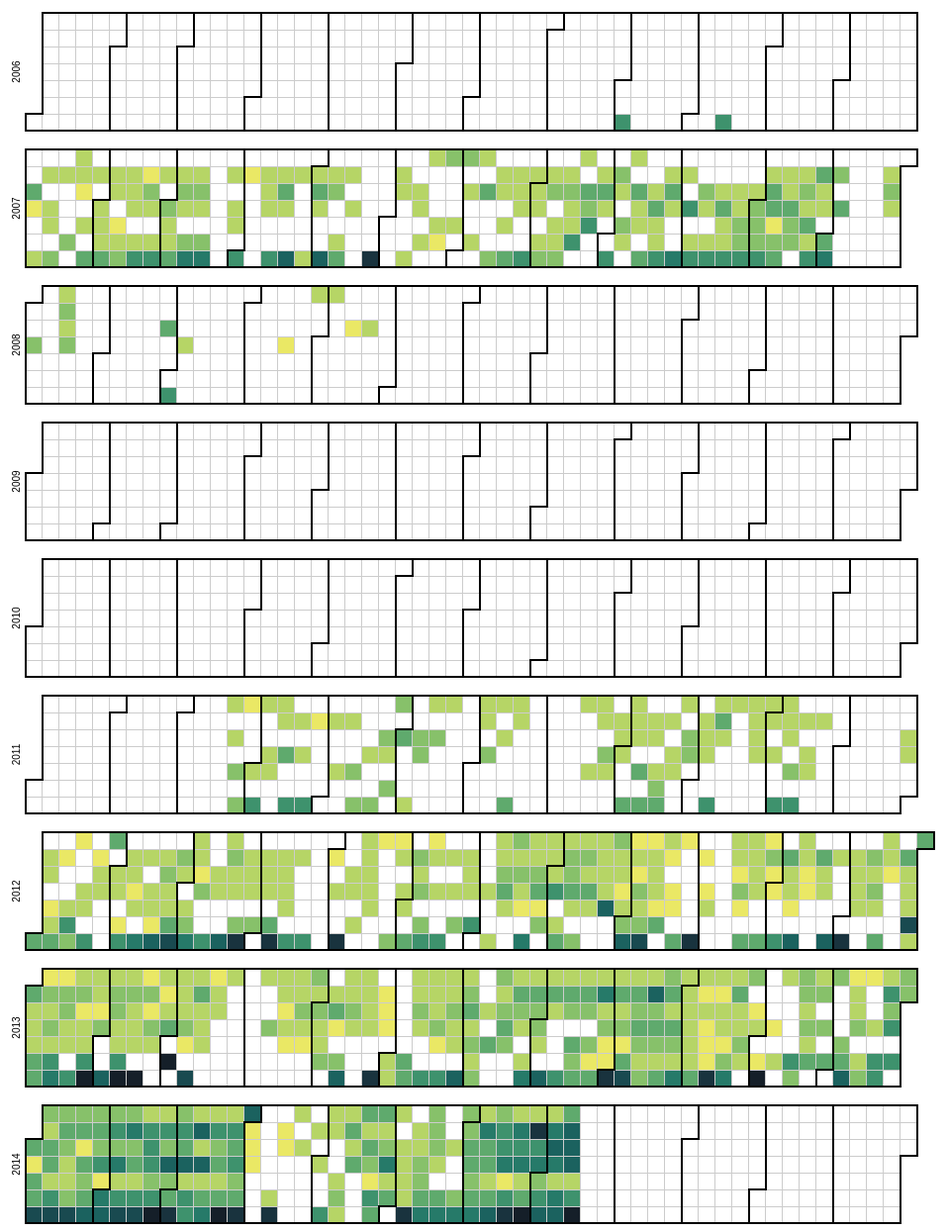
D3 v3 page, settled after 480 driven frames (8 s of simulated time); the page loaded 1 data file(s).



            var width = 960,
                height = 136,
                cellSize = 17; // cell size

            var day = function (d) { 
                  return (d.getDay() + 6) % 7; // sunday-start => monday-start
                  },
                week = d3.time.format("%W"),
                distance = d3.format(".1"),
                format = d3.time.format("%Y-%m-%d");





            d3.tsv("log.txt", function (error, csv) {
                var data = d3.nest()
                  .key(function (d) { return d.Date; })
                  .rollup(function (d) {
                      var distance = 0;
                      for (var i = 0; i < d.length; i++) {
                          if (d[i].Type !== "Run") continue;
                          var multiplier = 1.0;
                          if (d[i].DistanceUnit === "Mile") {
                              multiplier = 1.609;
                          }
                          else if (d[i].DistanceUnit === "Meter")
                          {
                              multiplier = 1 / 1000;
                          }
                          distance += d[i].Distance * multiplier;
                      }
                      return distance;
                  })
                  .map(csv.filter(function (x) { return x.Type === "Run"; }));
                var start = new Date(csv[0].Date).getFullYear();
                var end = new Date(csv[csv.length - 1].Date).getFullYear() + 1;

                var color = d3.scale.quantize()
    .domain([50,0])
    .range(d3.range(10).map(function (d) { return "q" + d; }));

                var svg = d3.select("body").selectAll("svg")
    .data(d3.range(start, end))
  .enter().append("svg")
    .attr("width", width)
    .attr("height", height)
    .attr("class", "hcl2")
  .append("g")
    .attr("transform", "translate(" + ((width - cellSize * 53) / 2) + "," + (height - cellSize * 7 - 1) + ")");

                svg.append("text")
                    .attr("transform", "translate(-6," + cellSize * 3.5 + ")rotate(-90)")
                    .style("text-anchor", "middle")
                    .text(function (d) { return d; });

                var rect = svg.selectAll(".day")
                    .data(function (d) { return d3.time.days(new Date(d, 0, 1), new Date(d + 1, 0, 1)); })
                  .enter().append("rect")
                    .attr("class", "day")
                    .attr("width", cellSize)
                    .attr("height", cellSize)
                    .attr("x", function (d) { return week(d) * cellSize; })
                    .attr("y", function (d) { return day(d) * cellSize; })
                    .datum(format);

                rect.append("title")
                    .text(function (d) { return d; });

                svg.selectAll(".month")
                    .data(function (d) { return d3.time.months(new Date(d, 0, 1), new Date(d + 1, 0, 1)); })
                  .enter().append("path")
                    .attr("class", "month")
                    .attr("d", monthPath);

                rect.filter(function (d) { return d in data; })
                    .attr("class", function (d) { return "day " + color(data[d]); })
                  .select("title")
                    .text(function (d) { return d + ": " + distance(data[d]); });
            });

            function monthPath(t0) {
                var t1 = new Date(t0.getFullYear(), t0.getMonth() + 1, 0),
                    d0 = +day(t0), w0 = +week(t0),
                    d1 = +day(t1), w1 = +week(t1);
                return "M" + (w0 + 1) * cellSize + "," + d0 * cellSize
                    + "H" + w0 * cellSize + "V" + 7 * cellSize
                    + "H" + w1 * cellSize + "V" + (d1 + 1) * cellSize
                    + "H" + (w1 + 1) * cellSize + "V" + 0
                    + "H" + (w0 + 1) * cellSize + "Z";
            }

            d3.select(self.frameElement).style("height", "2910px");

        

### data: log.txt
Date	TimeOfDay	Type	SubType	Distance	DistanceUnit	Duration	Weight	WeightUnit	RestHR	AvgHR	MaxHR	Sleep	Calories	Quality	Effort	Weather	Temperature	TempUnit	Notes	Course	CourseSurface	CourseNotes	ShoeMake
2006-09-03	10:00	Run	Race	13.10	Mile	1:35:26	66.0	kg												GSR Glasgow 1/2M	Asphalt		Unknown
2006-10-15		Run	Race	13.10	Mile	1:33:05	65.0	kg												Aviemore 1/2M	Asphalt,Track		Unknown
2007-01-03		Run	Easy	16.00	Kilometer	0:0:00	65.0	kg												Arthur's seat loops	Asphalt		Unknown
2007-01-04		Run	Easy	5.00	Kilometer	0:0:00	65.0	kg												Arthur's seat loops	Asphalt		Unknown
2007-01-07		Run	Easy	10.00	Kilometer	0:0:00	65.0	kg												Canal/wol			Unknown
2007-01-09		Run	Easy	10.00	Kilometer	0:0:00	65.0	kg												Canal/wol			Unknown
2007-01-11		Run	Easy	10.00	Kilometer	0:0:00	65.0	kg												Canal/wol			Unknown
2007-01-12		Run	Easy	6.00	Kilometer	0:0:00	65.0	kg												braids	Asphalt,Trail		Unknown
2007-01-14		Run	Easy	12.00	Kilometer	0:0:00	65.0	kg											Missed race (sat)	Arthur's seat loops	Asphalt		Unknown
2007-01-16		Run	Easy	10.00	Kilometer	0:0:00	65.0	kg												Canal/wol			Unknown
2007-01-20		Run	Easy	15.00	Kilometer	0:0:00	65.0	kg												Canal/wol			Unknown
2007-01-22		Run	Easy	5.50	Kilometer	0:0:00	65.0	kg												braids	Asphalt,Trail		Unknown
2007-01-23		Run	Easy	10.00	Kilometer	0:0:00	65.0	kg												Canal/wol			Unknown
2007-01-24		Run	Easy	4.50	Kilometer	0:0:00	65.0	kg												braids	Asphalt,Trail		Unknown
2007-01-26		Run	Easy	8.00	Kilometer	0:0:00	65.0	kg											only wol-rr and back, torchlight.	Canal/wol			Unknown
2007-01-28		Run	Long	16.00	Kilometer	0:0:00	65.0	kg												Canal/wol			Unknown
2007-01-30		Run	Easy	5.50	Kilometer	0:0:00	65.0	kg												braids	Asphalt,Trail		Unknown
2007-02-01		Run	Easy	8.00	Kilometer	0:0:00	65.0	kg												braids	Asphalt,Trail		Unknown
2007-02-02		Run	Easy	7.00	Kilometer	0:0:00	65.0	kg												liz-h	Asphalt		Unknown
2007-02-03		Run	Easy	7.00	Kilometer	0:0:00	65.0	kg												liz-h	Asphalt		Unknown
2007-02-04		Run	Long	18.50	Kilometer	0:0:00	65.0	kg												Canal/wol-currie			Unknown
2007-02-06		Run	Easy	5.50	Kilometer	0:0:00	65.0	kg												braids	Asphalt,Trail		Unknown
2007-02-07		Run	Easy	10.00	Kilometer	0:0:00	65.0	kg												Canal/wol			Unknown
2007-02-09		Run	Easy	4.50	Kilometer	0:0:00	65.0	kg												braids	Asphalt,Trail		Unknown
2007-02-10		Run	Easy	10.00	Kilometer	0:0:00	65.0	kg												Canal/wol			Unknown
2007-02-11		Run	Long	14.00	Kilometer	0:0:00	65.0	kg												Canal/wol			Unknown
2007-02-13		Run	Easy	5.50	Kilometer	0:0:00	65.0	kg												braids	Asphalt,Trail		Unknown
2007-02-14		Run	Easy	10.00	Kilometer	0:0:00	65.0	kg												Canal/wol			Unknown
2007-02-15		Run	Easy	5.50	Kilometer	0:0:00	65.0	kg												braids	Asphalt,Trail		Unknown
2007-02-17		Run	Easy	10.00	Kilometer	0:0:00	65.0	kg												Canal/wol			Unknown
2007-02-18		Run	Long	21.50	Kilometer	0:0:00	65.0	kg											Actually 19/02	Canal	Asphalt		Unknown
2007-02-18		Run	Easy	1.50	Kilometer	0:0:00	65.0	kg											Actually 19/02	warmup etc.			Unknown
2007-02-20		Run	Easy	4.50	Kilometer	0:0:00	65.0	kg												braids	Asphalt,Trail		Unknown
2007-02-21		Run	Easy	11.00	Kilometer	0:0:00	65.0	kg											Diversion	Canal/wol			Unknown
2007-02-22		Run	Easy	5.50	Kilometer	0:0:00	65.0	kg												braids	Asphalt,Trail		Unknown
2007-02-24		Run	Race	5.00	Mile	0:31:22	65.0	kg												KB5	Asphalt		Unknown
2007-02-25		Run	Long	24.00	Kilometer	0:0:00	65.0	kg											North Queensferry - Kinghorn.	Fife Coastal path	Asphalt,Track,Trail		Unknown
2007-02-27		Run	Easy	5.50	Kilometer	0:0:00	65.0	kg												braids	Asphalt,Trail		Unknown
2007-03-01		Run	Easy	11.00	Kilometer	0:0:00	66.0	kg											Forestry diversion	Canal/wol			Unknown
2007-03-02		Run	Easy	5.50	Kilometer	0:0:00	65.0	kg												braids	Asphalt,Trail		Unknown
2007-03-03		Run	Easy	10.00	Kilometer	0:0:00	65.0	kg												Canal/wol			Unknown
2007-03-04		Run	Long	16.00	Kilometer	0:0:00	65.0	kg												Canal/wol			Unknown
2007-03-05		Bike	Easy	40.00	Kilometer	3:00:00	66.0	kg											Broxburn-1M				
2007-03-06		Run	Easy	7.00	Kilometer	0:0:00	66.0	kg												braids	Asphalt,Trail		Unknown
2007-03-07		Run	Easy	14.00	Kilometer	0:0:00	66.0	kg												Canal/wol			Unknown
2007-03-08		Run	Easy	7.00	Kilometer	0:0:00	66.0	kg												braids	Asphalt,Trail		Unknown
2007-03-10		Run	Easy	14.00	Kilometer	0:0:00	66.0	kg												Canal/wol			Unknown
2007-03-11		Run	Long	27.00	Kilometer	0:0:00	66.0	kg												Queensferry-leith-haymarket	Asphalt,Track		Unknown
2007-03-13		Run	Easy	7.00	Kilometer	0:0:00	66.0	kg												braids	Asphalt,Trail		Unknown
2007-03-14		Run	Easy	14.00	Kilometer	0:0:00	66.0	kg												Canal/wol			Unknown
2007-03-15		Run	Easy	7.00	Kilometer	0:0:00	66.0	kg												braids	Asphalt,Trail		Unknown
2007-03-17		Run	Easy	14.00	Kilometer	0:0:00	66.0	kg												Leith - Preston Pans	Asphalt		Unknown
2007-03-18		Run	Long	26.00	Kilometer	0:0:00	66.0	kg												Preston Pans- N. Berwick	Asphalt,Trail		Unknown
2007-03-27		Run	Easy	7.00	Kilometer	0:0:00	66.0	kg												braids	Asphalt,Trail		Unknown
2007-03-29		Run	Easy	7.00	Kilometer	0:0:00	66.0	kg												braids	Asphalt,Trail		Unknown
2007-03-30		Run	Easy	7.00	Kilometer	0:0:00	66.0	kg												braids	Asphalt,Trail		Unknown
2007-04-01		Run	Race	13.10	Mile	1:25:34	65.0	kg												Forthside 1/2M	Asphalt	Edinburgh Forthside 1/2 Marathon	Unknown
2007-04-03		Run	Easy	4.50	Kilometer	0:0:00	66.0	kg												braids	Asphalt,Trail		Unknown
2007-04-05		Bike	Easy	20.00	Kilometer	0:0:00	66.0	kg											Pentlands.				
2007-04-07		Bike	Easy	70.00	Kilometer	0:0:00	66.0	kg											Falkirk.				
... 1,687 more rows